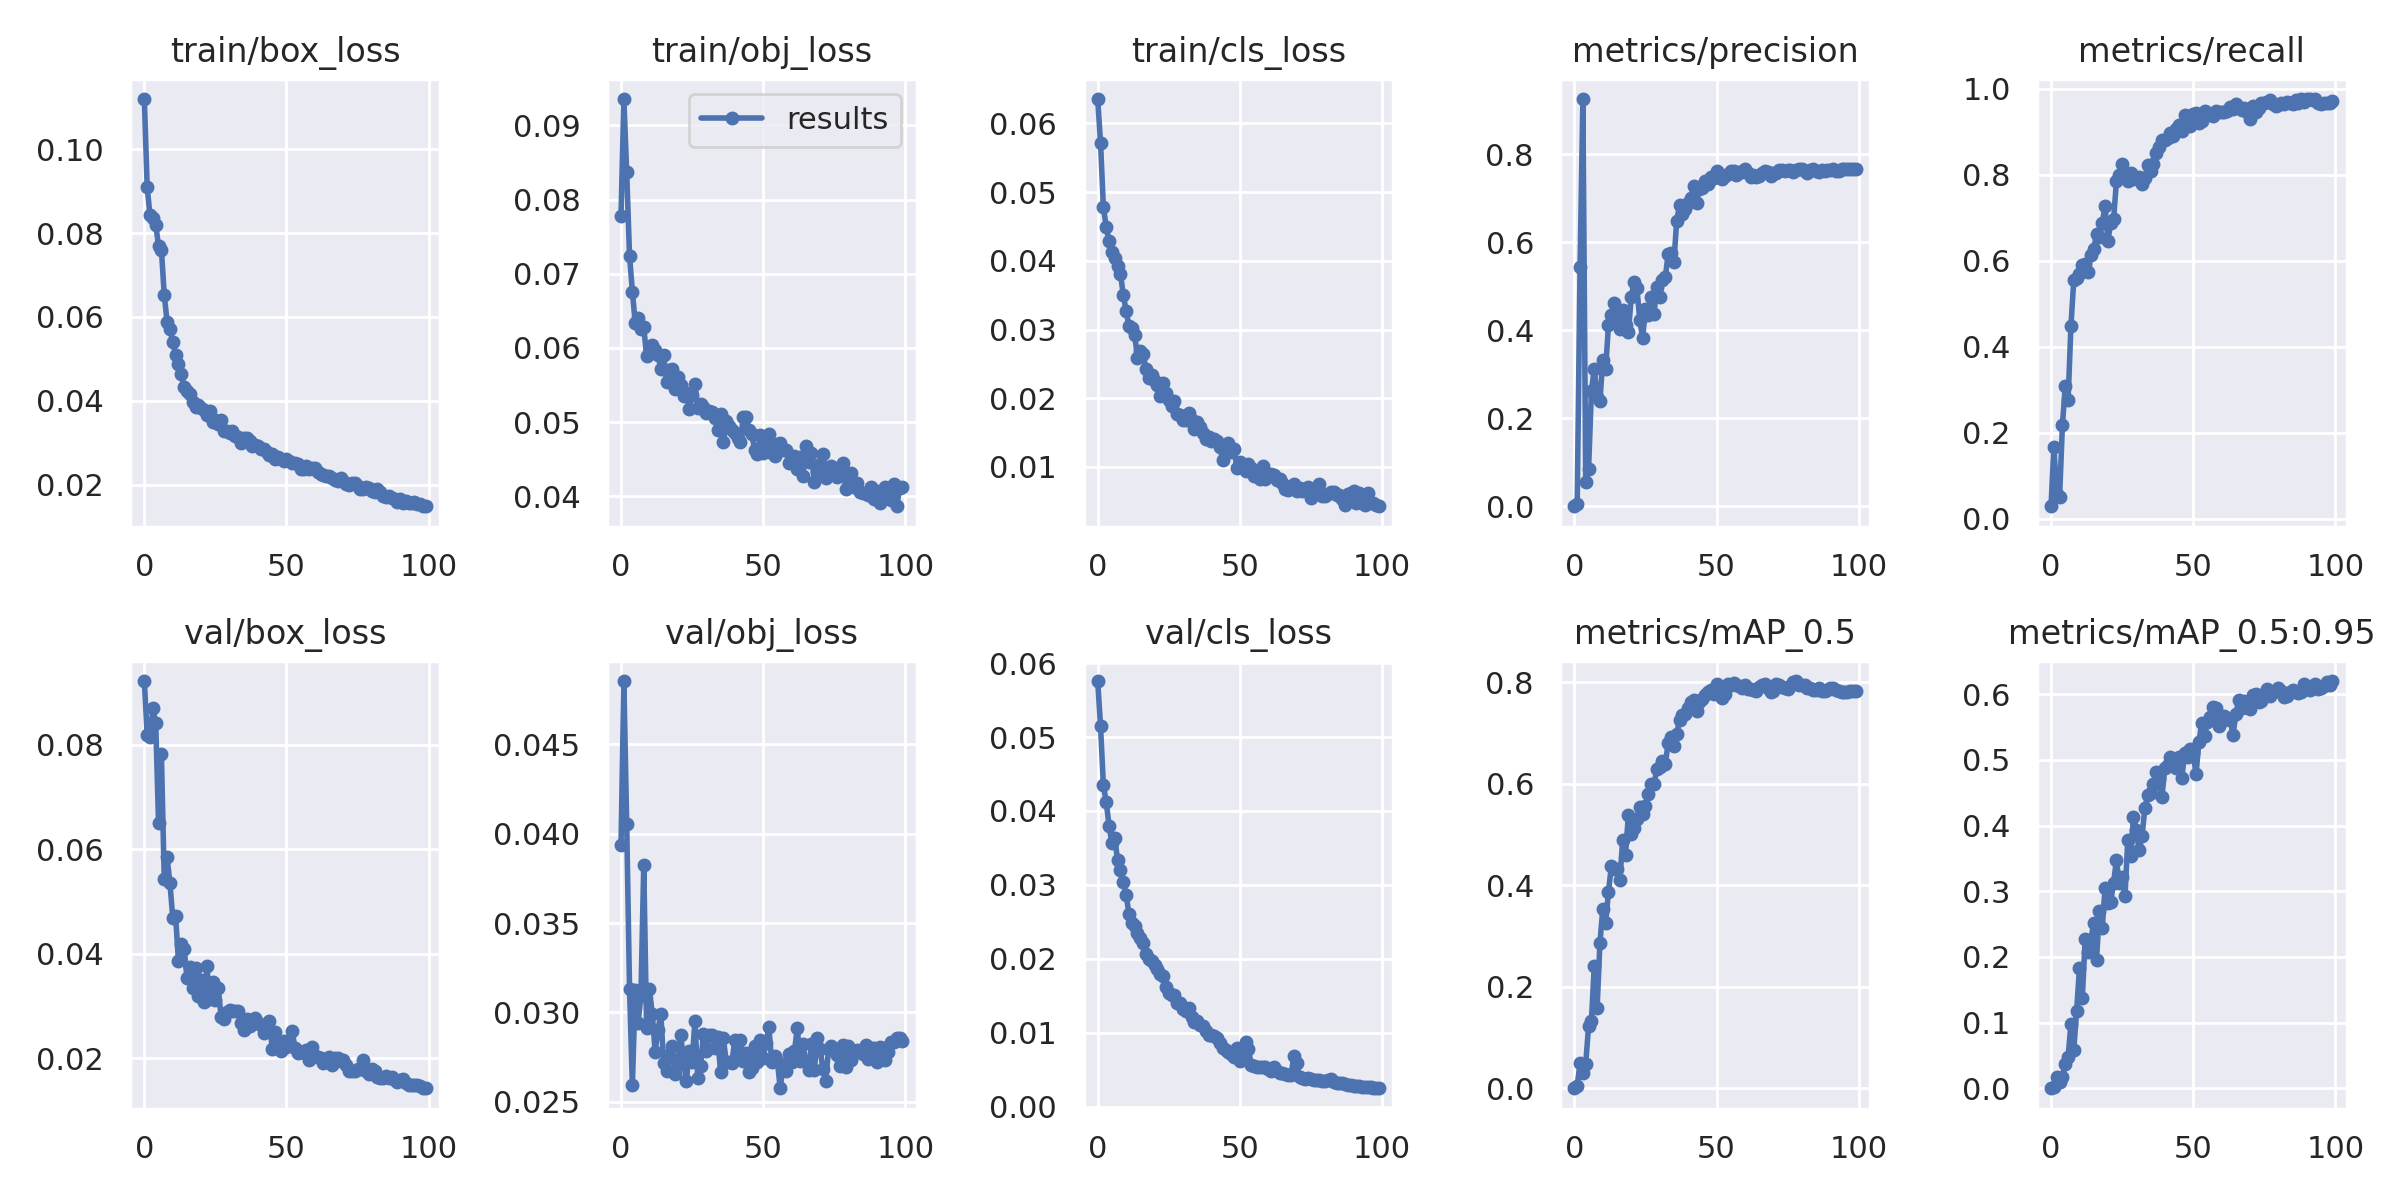

The file beside this chart, header and first rows:
epoch, train/box_loss, train/obj_loss, train/cls_loss, metrics/precision, metrics/recall, metrics/mAP_0.5, metrics/mAP_0.5:0.95, val/box_loss, val/obj_loss, val/cls_loss, x/lr0, x/lr1, x/lr2
0, 0.112, 0.0778, 0.06355, 0.0004067, 0.02887, 0.0003381, 8.3302e-05, 0.09219, 0.03938, 0.05758, 0.0829, 0.0019, 0.0019
1, 0.09095, 0.09355, 0.05722, 0.00632, 0.1671, 0.005167, 0.001559, 0.08186, 0.04854, 0.0515, 0.06486, 0.003861, 0.003861
2, 0.08421, 0.0837, 0.04781, 0.5436, 0.05714, 0.04922, 0.01757, 0.08143, 0.04053, 0.04349, 0.04678, 0.005783, 0.005783
3, 0.08359, 0.07239, 0.04496, 0.9249, 0.04958, 0.03004, 0.009097, 0.08693, 0.03129, 0.0412, 0.02866, 0.007665, 0.007665
4, 0.08201, 0.0676, 0.04282, 0.05527, 0.2172, 0.049, 0.01732, 0.08421, 0.02593, 0.03803, 0.01051, 0.009508, 0.009508
5, 0.07695, 0.06335, 0.04129, 0.08439, 0.3084, 0.123, 0.03662, 0.06499, 0.03124, 0.03566, 0.009505, 0.009505, 0.009505
6, 0.07608, 0.06406, 0.04046, 0.2625, 0.2752, 0.1323, 0.04787, 0.07815, 0.02943, 0.03639, 0.009505, 0.009505, 0.009505
7, 0.06529, 0.06254, 0.03932, 0.3125, 0.4486, 0.2414, 0.09776, 0.05435, 0.03092, 0.03333, 0.009406, 0.009406, 0.009406
8, 0.05891, 0.0628, 0.03813, 0.249, 0.5549, 0.1584, 0.05887, 0.05843, 0.03822, 0.03204, 0.009307, 0.009307, 0.009307
9, 0.05724, 0.05893, 0.03506, 0.2389, 0.5591, 0.2871, 0.1178, 0.05355, 0.02911, 0.03036, 0.009208, 0.009208, 0.009208
10, 0.05397, 0.05934, 0.03276, 0.333, 0.5684, 0.3536, 0.1832, 0.04686, 0.03129, 0.02868, 0.009109, 0.009109, 0.009109
11, 0.05096, 0.06035, 0.03045, 0.3118, 0.5893, 0.3256, 0.1373, 0.04719, 0.02993, 0.02609, 0.00901, 0.00901, 0.00901
12, 0.04872, 0.05971, 0.0302, 0.412, 0.5924, 0.3875, 0.2273, 0.03852, 0.02781, 0.02479, 0.008911, 0.008911, 0.008911
13, 0.04633, 0.05898, 0.02924, 0.4341, 0.5728, 0.4372, 0.2077, 0.04181, 0.02901, 0.02439, 0.008812, 0.008812, 0.008812
14, 0.04337, 0.0572, 0.02591, 0.4626, 0.6126, 0.433, 0.2258, 0.04093, 0.02991, 0.02343, 0.008713, 0.008713, 0.008713
15, 0.04234, 0.05903, 0.02693, 0.4259, 0.6268, 0.4313, 0.252, 0.0354, 0.02717, 0.02277, 0.008614, 0.008614, 0.008614
16, 0.04162, 0.05537, 0.02642, 0.4027, 0.6628, 0.4113, 0.1957, 0.03748, 0.02672, 0.02209, 0.008515, 0.008515, 0.008515
17, 0.03973, 0.05696, 0.02427, 0.445, 0.6556, 0.4891, 0.2704, 0.03347, 0.02761, 0.02072, 0.008416, 0.008416, 0.008416
18, 0.03852, 0.05711, 0.02288, 0.4112, 0.6868, 0.4607, 0.2437, 0.03719, 0.02814, 0.01996, 0.008317, 0.008317, 0.008317
19, 0.03905, 0.05449, 0.02336, 0.3969, 0.7267, 0.5385, 0.3045, 0.03194, 0.02657, 0.01975, 0.008218, 0.008218, 0.008218
20, 0.03841, 0.0561, 0.02252, 0.4744, 0.647, 0.5013, 0.2821, 0.03488, 0.02704, 0.01917, 0.008119, 0.008119, 0.008119
21, 0.03781, 0.05499, 0.02192, 0.509, 0.687, 0.5124, 0.2836, 0.03069, 0.02875, 0.01858, 0.00802, 0.00802, 0.00802
22, 0.03671, 0.05356, 0.02037, 0.4958, 0.6961, 0.5298, 0.3128, 0.03758, 0.02728, 0.01791, 0.007921, 0.007921, 0.007921
23, 0.03756, 0.05388, 0.02217, 0.4241, 0.7846, 0.5549, 0.3477, 0.03141, 0.02619, 0.01772, 0.007822, 0.007822, 0.007822
24, 0.03494, 0.05183, 0.02083, 0.3815, 0.7985, 0.5414, 0.3133, 0.03463, 0.02785, 0.01621, 0.007723, 0.007723, 0.007723
25, 0.03554, 0.05361, 0.01972, 0.4488, 0.8259, 0.557, 0.3211, 0.03114, 0.02721, 0.01539, 0.007624, 0.007624, 0.007624
26, 0.03438, 0.05512, 0.01893, 0.434, 0.803, 0.5806, 0.2925, 0.0334, 0.02952, 0.0151, 0.007525, 0.007525, 0.007525
27, 0.03533, 0.05185, 0.01965, 0.4748, 0.7861, 0.5996, 0.3784, 0.02787, 0.02632, 0.01506, 0.007426, 0.007426, 0.007426
28, 0.03275, 0.05239, 0.01767, 0.4358, 0.8032, 0.5988, 0.3535, 0.02752, 0.02699, 0.01404, 0.007327, 0.007327, 0.007327
29, 0.03272, 0.05204, 0.01755, 0.4988, 0.7903, 0.6286, 0.4137, 0.02877, 0.02882, 0.01405, 0.007228, 0.007228, 0.007228
30, 0.03234, 0.05121, 0.01684, 0.4754, 0.7928, 0.6336, 0.3927, 0.02922, 0.02786, 0.0132, 0.007129, 0.007129, 0.007129
31, 0.03285, 0.05153, 0.01685, 0.5146, 0.7941, 0.644, 0.3625, 0.02896, 0.02873, 0.01289, 0.00703, 0.00703, 0.00703
32, 0.03159, 0.05139, 0.01781, 0.521, 0.7775, 0.6389, 0.3836, 0.02902, 0.02875, 0.01335, 0.006931, 0.006931, 0.006931
33, 0.03126, 0.05054, 0.01686, 0.5735, 0.7935, 0.6807, 0.4269, 0.02905, 0.02802, 0.01206, 0.006832, 0.006832, 0.006832
34, 0.03001, 0.04893, 0.01551, 0.5748, 0.8226, 0.6912, 0.4466, 0.02669, 0.02865, 0.01148, 0.006733, 0.006733, 0.006733
35, 0.03108, 0.05113, 0.0165, 0.5548, 0.8098, 0.6753, 0.4503, 0.02531, 0.02668, 0.0116, 0.006634, 0.006634, 0.006634
36, 0.03116, 0.04736, 0.01581, 0.6483, 0.8248, 0.699, 0.4632, 0.02741, 0.02856, 0.01108, 0.006535, 0.006535, 0.006535
37, 0.03043, 0.05018, 0.01498, 0.6834, 0.8498, 0.726, 0.4812, 0.02614, 0.02725, 0.01086, 0.006436, 0.006436, 0.006436
38, 0.02934, 0.04947, 0.0141, 0.6635, 0.864, 0.7346, 0.4715, 0.02649, 0.02722, 0.01024, 0.006337, 0.006337, 0.006337
39, 0.0294, 0.0489, 0.01441, 0.6753, 0.8817, 0.7383, 0.4429, 0.02771, 0.0272, 0.009668, 0.006238, 0.006238, 0.006238
40, 0.02924, 0.04849, 0.01375, 0.6881, 0.8818, 0.7495, 0.4879, 0.02675, 0.02844, 0.00974, 0.006139, 0.006139, 0.006139
41, 0.02859, 0.04784, 0.01411, 0.6997, 0.885, 0.7604, 0.493, 0.02628, 0.02787, 0.009553, 0.00604, 0.00604, 0.00604
42, 0.02845, 0.04733, 0.01374, 0.7273, 0.8961, 0.7654, 0.5048, 0.02475, 0.02844, 0.009289, 0.005941, 0.005941, 0.005941
43, 0.02782, 0.05074, 0.0129, 0.689, 0.8893, 0.7443, 0.4902, 0.02513, 0.02729, 0.008585, 0.005842, 0.005842, 0.005842
44, 0.02704, 0.05065, 0.01096, 0.7217, 0.9056, 0.7614, 0.4885, 0.02716, 0.02772, 0.007879, 0.005743, 0.005743, 0.005743
45, 0.0274, 0.04898, 0.01306, 0.723, 0.916, 0.767, 0.5046, 0.0218, 0.02666, 0.007652, 0.005644, 0.005644, 0.005644
46, 0.02613, 0.0484, 0.01351, 0.7383, 0.9025, 0.7742, 0.4722, 0.02492, 0.02691, 0.007394, 0.005545, 0.005545, 0.005545
47, 0.02658, 0.04627, 0.01221, 0.7325, 0.9383, 0.7801, 0.5111, 0.02271, 0.02813, 0.007102, 0.005446, 0.005446, 0.005446
48, 0.02602, 0.04572, 0.01257, 0.7468, 0.9339, 0.7842, 0.5049, 0.0214, 0.02723, 0.006779, 0.005347, 0.005347, 0.005347
49, 0.0257, 0.04827, 0.009834, 0.7447, 0.9126, 0.7763, 0.5163, 0.02334, 0.02844, 0.007881, 0.005248, 0.005248, 0.005248
50, 0.02602, 0.04583, 0.01074, 0.7615, 0.9409, 0.7962, 0.5109, 0.02209, 0.02745, 0.006153, 0.005149, 0.005149, 0.005149
51, 0.02556, 0.04664, 0.0102, 0.7552, 0.9427, 0.7843, 0.4781, 0.02254, 0.02831, 0.006445, 0.00505, 0.00505, 0.00505
52, 0.02521, 0.04841, 0.009428, 0.7432, 0.9198, 0.7683, 0.5274, 0.02514, 0.02916, 0.00875, 0.004951, 0.004951, 0.004951
53, 0.02512, 0.04581, 0.01038, 0.7501, 0.925, 0.7772, 0.5561, 0.0219, 0.02724, 0.007803, 0.004852, 0.004852, 0.004852
54, 0.02483, 0.04548, 0.009851, 0.7536, 0.9478, 0.7958, 0.5363, 0.0209, 0.02758, 0.005667, 0.004753, 0.004753, 0.004753
55, 0.02371, 0.04699, 0.008643, 0.7615, 0.9391, 0.7954, 0.5572, 0.0211, 0.02726, 0.005496, 0.004654, 0.004654, 0.004654
56, 0.0238, 0.04716, 0.009318, 0.7606, 0.9405, 0.7991, 0.5656, 0.02092, 0.02576, 0.005379, 0.004555, 0.004555, 0.004555
57, 0.02442, 0.04626, 0.008222, 0.7534, 0.9366, 0.7941, 0.5804, 0.02159, 0.02704, 0.005384, 0.004456, 0.004456, 0.004456
58, 0.02386, 0.04628, 0.01018, 0.7573, 0.9494, 0.793, 0.5792, 0.01956, 0.02671, 0.005298, 0.004357, 0.004357, 0.004357
59, 0.02406, 0.04448, 0.008258, 0.7607, 0.9454, 0.7888, 0.5521, 0.0222, 0.02769, 0.005367, 0.004258, 0.004258, 0.004258
... 40 more rows
